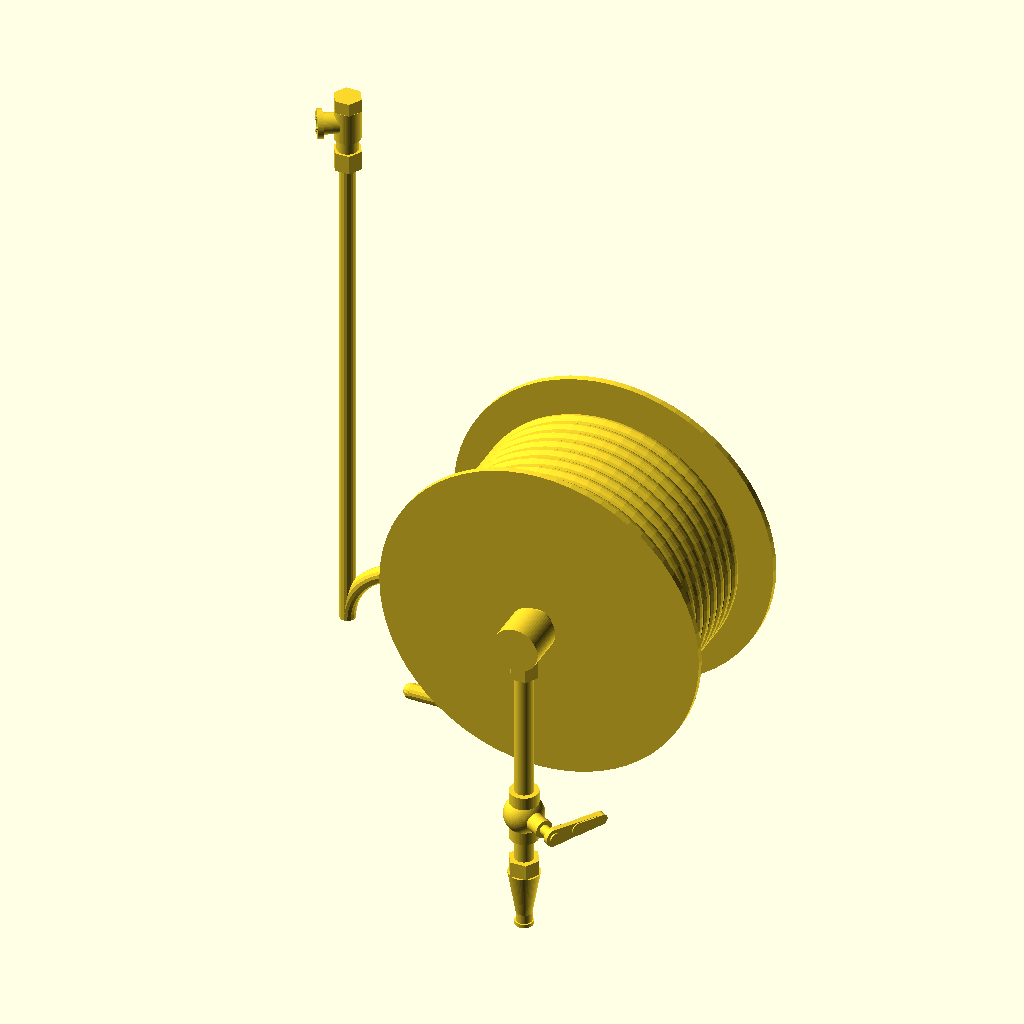
Cell 1 — every parameter at its default value.
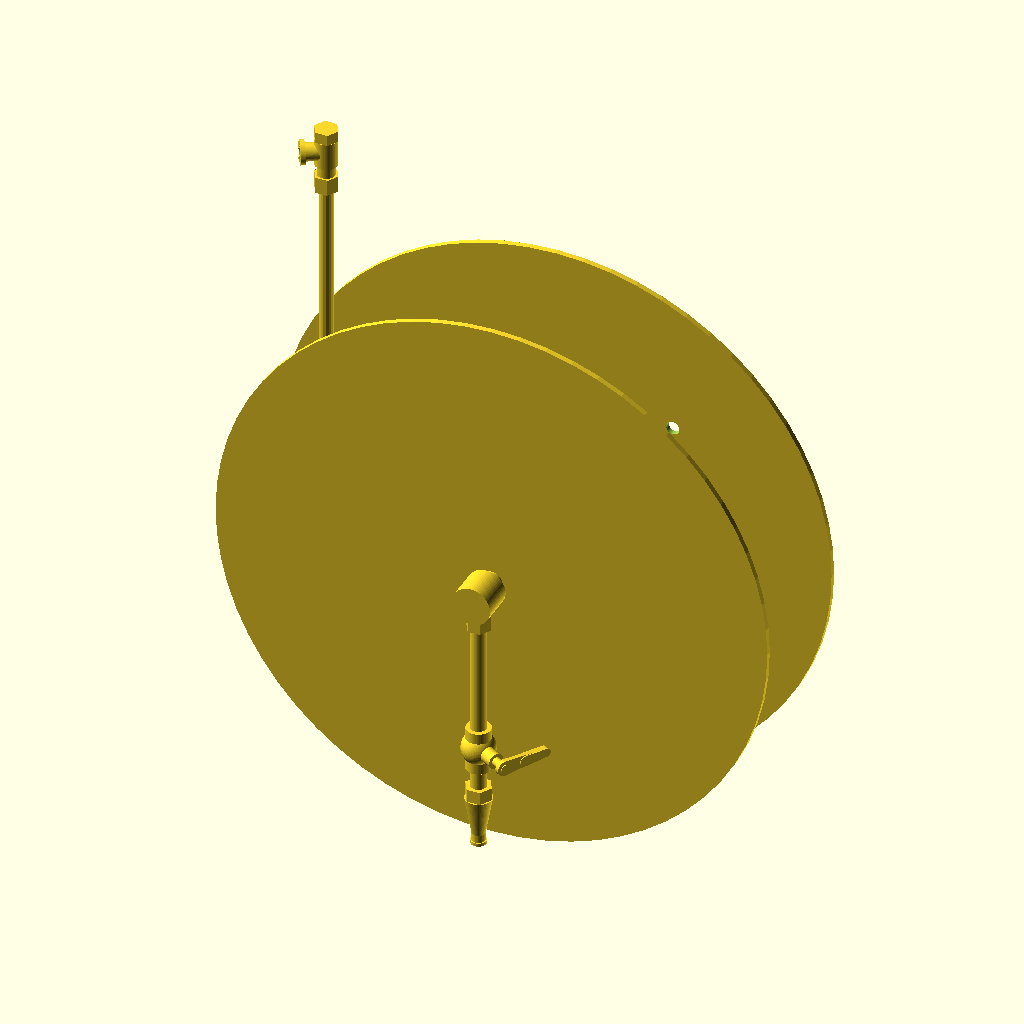
Cell 2: flange_dia = 500 (everything else at default).
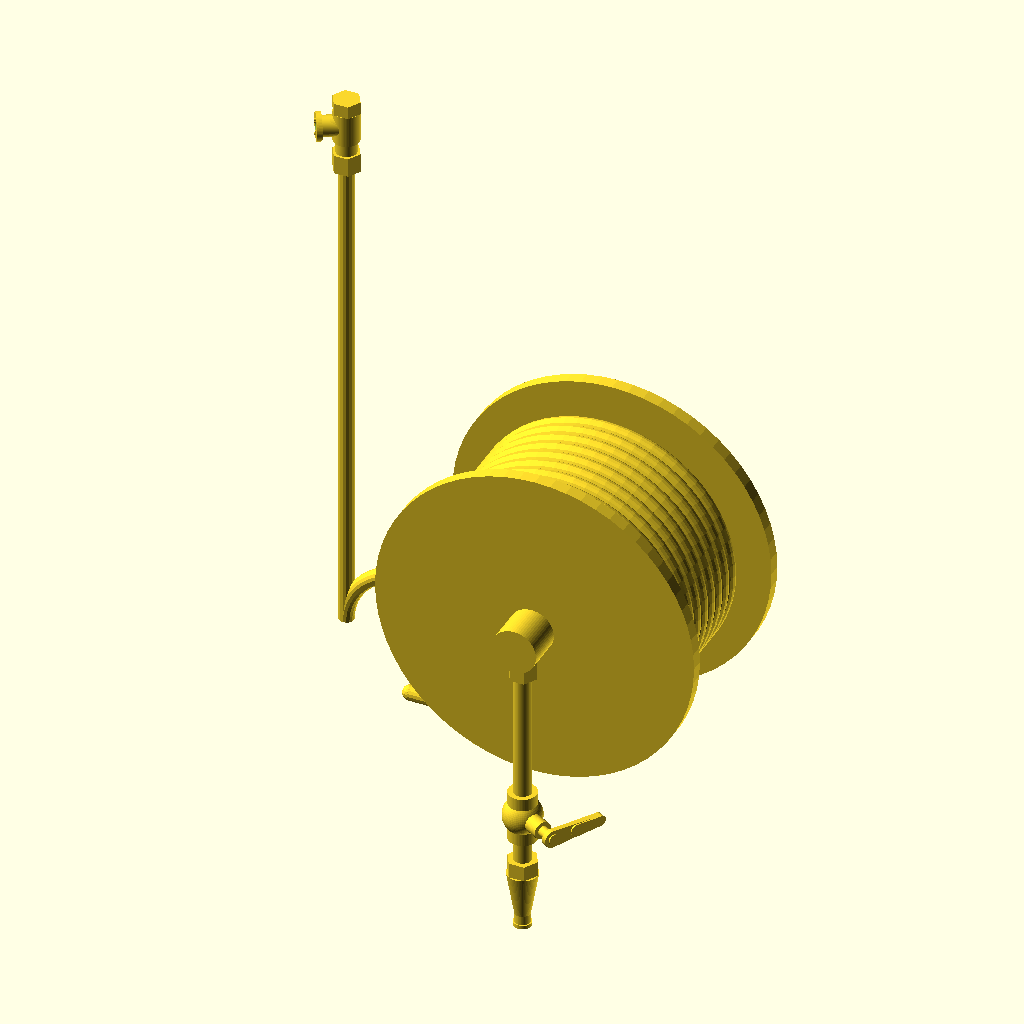
Cell 3: flange_thick = 10 (everything else at default).
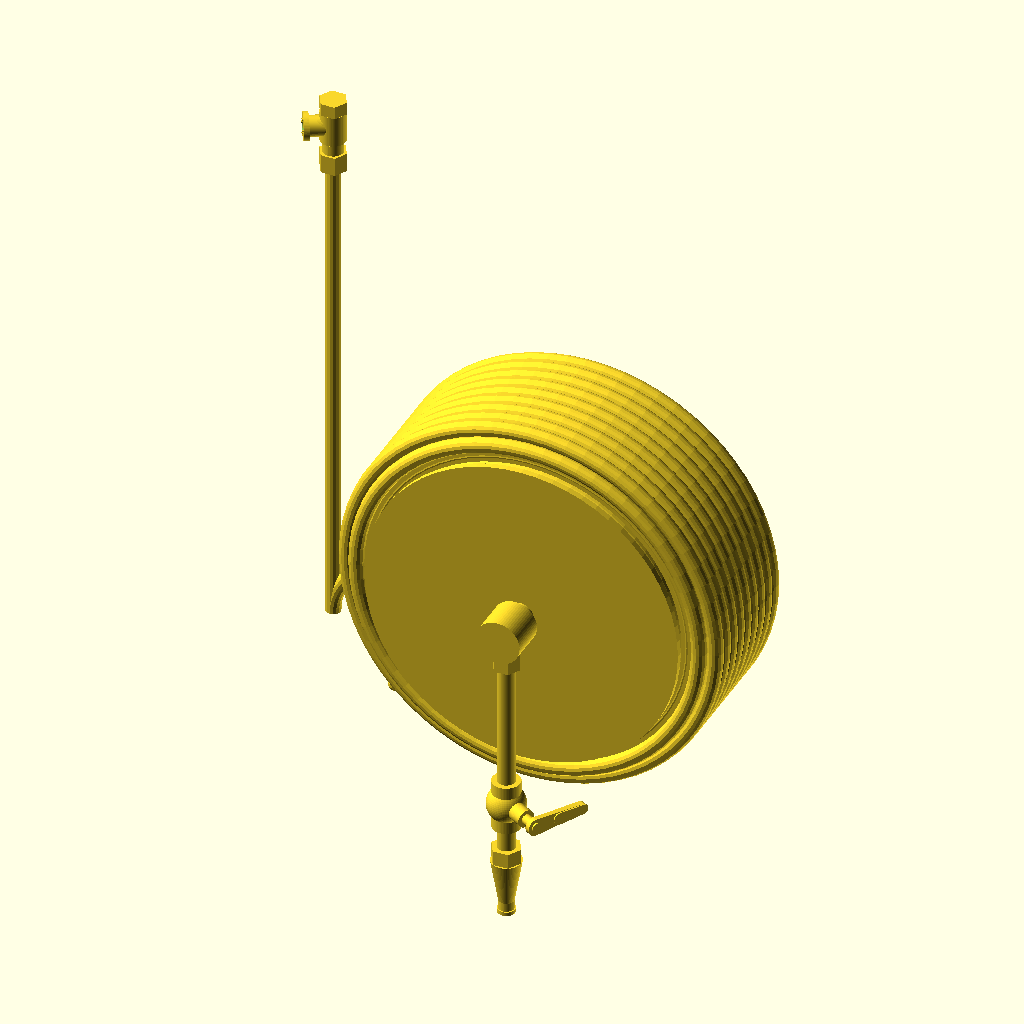
Cell 4 — drum_dia set to 200, the other parameters unchanged.
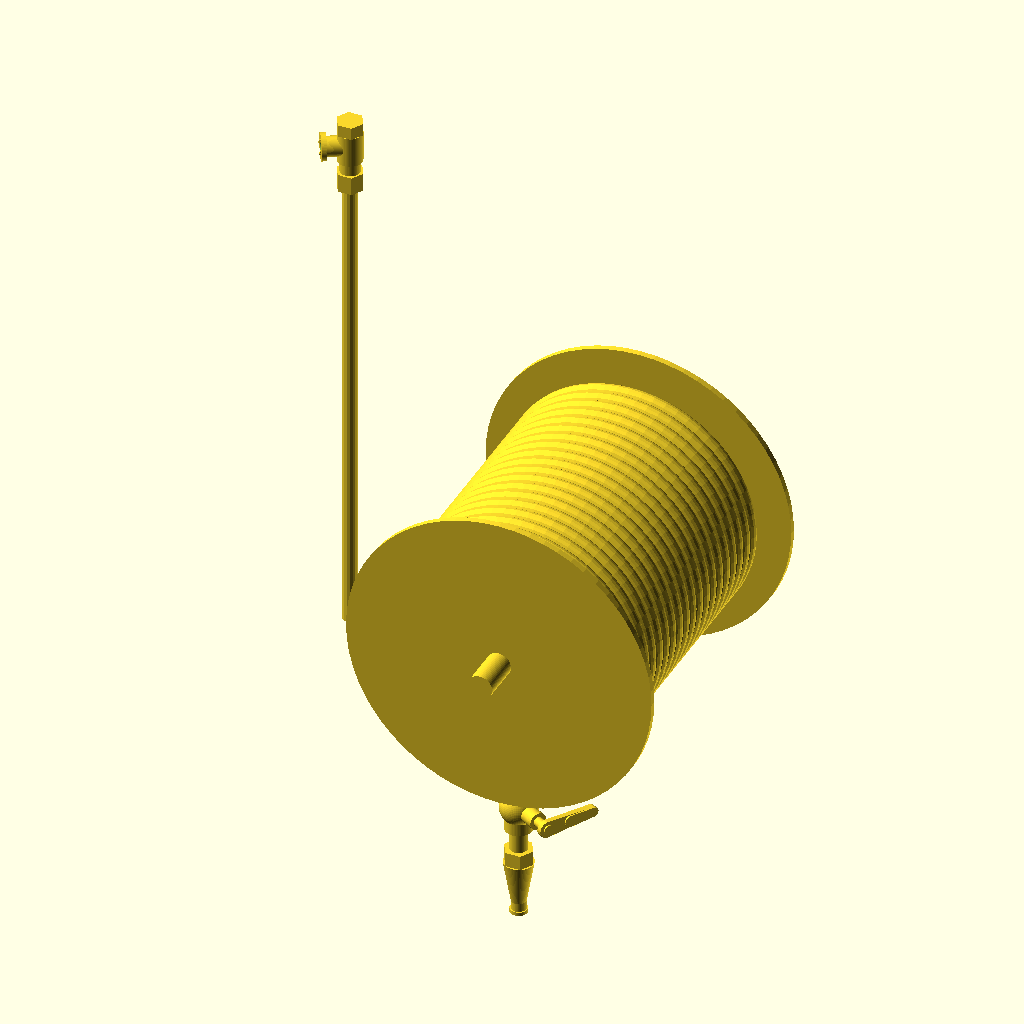
Cell 5: drum_width = 240 (everything else at default).
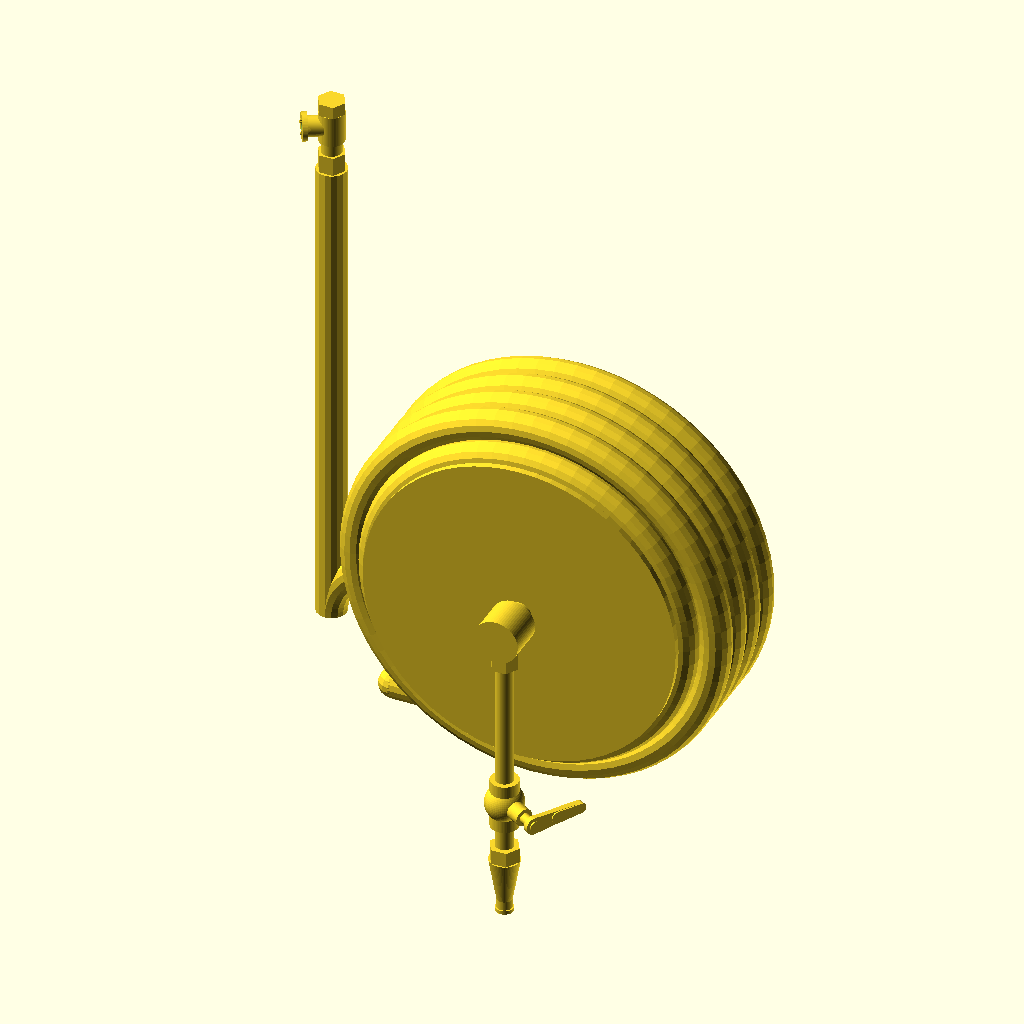
Cell 6 — hose_dia set to 24, the other parameters unchanged.
The same orthographic view direction (rotation 55°, 0°, 25°; colour scheme Cornfield) for every cell, with the view re-fitted per cell, so scale and position can differ between cells.
OpenSCAD source file projects/p3d-bench/demo/runs/image2cad_articraft_hose_reel_24414_image_openscad_gemini-reason/generated.scad:
/*
 * Parametric Hose Reel
 * 
 * This model generates a 3D hose reel with a wound hose, 
 * a bottom supply pipe with a valve, and an extended top hose with a connector.
 * 
 * Optimized heavily by using a 2D boolean union for the wound hose profile 
 * before rotate_extrude, preventing OpenSCAD CGAL timeouts during STL export.
 */

// --- Parameters ---

// Resolution for smooth curves
$fn = 64;

// Reel dimensions
flange_dia = 250;       // Diameter of the side plates
flange_thick = 5;       // Thickness of the side plates
drum_dia = 100;         // Diameter of the central core
drum_width = 120;       // Distance between flanges

// Hose dimensions
hose_dia = 12;          // Diameter of the hose
hose_layers = 5;        // Number of layers of wound hose

// Top hose routing
top_hose_x = -180;      // X position of the vertical hose segment
top_hose_z_end = 300;   // Z height of the top connector
bend_radius = 50;       // Radius of the 90-degree hose bend

// Bottom pipe routing
bottom_pipe_y = -90;    // Positioned behind the reel to connect to the axis
bottom_pipe_length = 200;


// --- Modules ---

// Generates the coiled hose on the drum
// Uses a 2D hull and union approach to create a single continuous profile,
// which massively speeds up rendering and prevents non-manifold errors.
module wound_hose() {
    num_wraps = floor((drum_width - 4) / hose_dia); 
    total_width = (num_wraps - 1) * (hose_dia * 0.98);
    
    rotate([90, 0, 0])
    rotate_extrude($fn=64) {
        union() {
            // Core hull to connect all layers into a single manifold solid
            hull() {
                // Base against the drum
                translate([drum_dia/2 - 1, -total_width/2])
                    square([1, total_width]);
                    
                // Center points of all hose wraps
                for(l = [0 : hose_layers - 1]) {
                    layer_radius = drum_dia/2 + hose_dia/2 + l * hose_dia * 0.85; 
                    offset = (l % 2 == 1) ? (hose_dia * 0.49) : 0;
                    for(w = [0 : num_wraps - 1]) {
                        y_pos = -total_width/2 + w * (hose_dia * 0.98) + offset; 
                        if (y_pos < drum_width/2 - 2 && y_pos > -drum_width/2 + 2) {
                            translate([layer_radius, y_pos]) 
                                square(0.1, center=true);
                        }
                    }
                }
            }
            
            // Actual ribbed surface of the hose
            for(l = [0 : hose_layers - 1]) {
                layer_radius = drum_dia/2 + hose_dia/2 + l * hose_dia * 0.85; 
                offset = (l % 2 == 1) ? (hose_dia * 0.49) : 0;
                for(w = [0 : num_wraps - 1]) {
                    y_pos = -total_width/2 + w * (hose_dia * 0.98) + offset; 
                    if (y_pos < drum_width/2 - 2 && y_pos > -drum_width/2 + 2) {
                        translate([layer_radius, y_pos]) 
                            circle(d=hose_dia * 1.02, $fn=16);
                    }
                }
            }
        }
    }
}

// Generates the main reel structure (flanges and drum)
module reel() {
    // Front flange with 4 mounting holes
    translate([0, drum_width/2 + flange_thick/2, 0]) 
        rotate([90, 0, 0]) 
        difference() {
            cylinder(h=flange_thick, d=flange_dia, center=true);
            // 4 holes arranged in a circle
            for(a = [45 : 90 : 360]) {
                rotate([0, 0, a]) 
                    translate([flange_dia * 0.3, 0, 0]) 
                    cylinder(h=flange_thick + 2, d=12, center=true);
            }
        }
        
    // Back flange (solid)
    translate([0, -drum_width/2 - flange_thick/2, 0]) 
        rotate([90, 0, 0]) 
        cylinder(h=flange_thick, d=flange_dia, center=true);
        
    // Center drum (extended slightly to overlap with flanges)
    rotate([90, 0, 0]) 
        cylinder(h=drum_width + 2, d=drum_dia, center=true);
        
    // The hose coiled on the drum
    wound_hose();
}

// Generates the lever handle for the bottom valve
module valve_handle() {
    // Stem connecting to valve
    cylinder(h=15, d=8);
    
    // Handle lever body (oriented along Y so it points horizontally when rotated)
    translate([0, 0, 12]) {
        hull() {
            cylinder(h=4, d=14, center=true);
            translate([0, 40, 0]) cylinder(h=4, d=8, center=true);
        }
        // Thicker grip area
        translate([0, 20, 0]) 
            hull() {
                cylinder(h=6, d=10, center=true);
                translate([0, 21, 0]) cylinder(h=6, d=8, center=true);
            }
    }
}

// Generates the bottom supply pipe, valve, and tapered nozzle
module bottom_assembly() {
    // Horizontal pipe from reel axis back to the drop pipe
    translate([0, -drum_width/2 + 2, 0])
        rotate([90, 0, 0])
        cylinder(h=abs(bottom_pipe_y - (-drum_width/2)) + 10, d=20);

    translate([0, bottom_pipe_y, 0]) {
        // Rotary union / hub connection at the back axis
        rotate([90, 0, 0]) cylinder(h=30, d=35, center=true);
        
        // Vertical drop pipe
        translate([0, 0, -bottom_pipe_length/2]) 
            cylinder(h=bottom_pipe_length, d=14, center=true);
            
        // Upper hexagonal fitting near the rotary union
        translate([0, 0, -30]) 
            cylinder(h=15, d=22, $fn=6);
            
        // Valve assembly
        translate([0, 0, -bottom_pipe_length + 50]) {
            // Spherical cast valve body
            sphere(d=30);
            cylinder(h=40, d=22, center=true);
            
            // Side port and handle
            rotate([0, 0, -30]) {
                translate([10, 0, 0]) rotate([0, 90, 0]) cylinder(h=15, d=14);
                translate([24, 0, 0]) rotate([0, 90, 0]) valve_handle();
            }
        }
        
        // Bottom nozzle assembly
        translate([0, 0, -bottom_pipe_length]) {
            // Hex base
            cylinder(h=12, d=24, $fn=6);
            // Tapered nozzle body 
            translate([0, 0, -35]) cylinder(h=35.1, d1=12, d2=24);
            // Straight tip
            translate([0, 0, -45]) cylinder(h=10.1, d=12);
            // Detail ring at the very tip
            translate([0, 0, -45]) cylinder(h=3, d=14);
        }
    }
}

// Generates the complex connector fitting at the end of the top hose
module top_connector() {
    // Base crimp/hex fitting
    cylinder(h=15, d=22, $fn=6);
    
    // Lower neck
    translate([0, 0, 14.9]) cylinder(h=10.2, d=16);
    
    // Main connector block
    translate([0, 0, 25]) {
        cylinder(h=25, d=20);
        
        // Top cap
        translate([0, 0, 24.9]) cylinder(h=10.1, d=22, $fn=6);
        
        // Angled side port 
        rotate([0, 0, 210]) 
            translate([0, 0, 12.5]) 
            rotate([0, 90, 0]) {
                cylinder(h=18, d=16);
                
                // Port face with inner details
                translate([0, 0, 17.9]) {
                    difference() {
                        cylinder(h=4.1, d=22);
                        // Inner bore
                        translate([0, 0, -1]) cylinder(h=6.2, d=12);
                    }
                    // Connection pins
                    for(a = [0 : 90 : 270]) {
                        rotate([0, 0, a]) 
                            translate([6, 0, 2]) 
                            cylinder(h=3, d=2);
                    }
                }
            }
    }
}

// Generates the hose extending upwards, routed from under the reel
module top_hose_assembly() {
    // Start position safely below the reel flanges to avoid intersections
    start_z = -flange_dia/2 - 15;
    wound_radius = drum_dia/2 + hose_layers * hose_dia * 0.85;
    
    // Vertical drop connecting the wound hose to the lower routing level
    translate([0, 0, start_z]) 
        cylinder(h = abs(-wound_radius - start_z) + 0.1, d=hose_dia, $fn=16);
        
    // Corner joint sphere
    translate([0, 0, start_z]) sphere(d=hose_dia, $fn=16);
        
    // Horizontal segment moving out to the left side
    translate([top_hose_x + bend_radius, 0, start_z]) 
        rotate([0, 90, 0]) 
        cylinder(h = abs(top_hose_x + bend_radius) + 0.1, d=hose_dia, $fn=16);
        
    // Corner joint sphere before the bend
    translate([top_hose_x + bend_radius, 0, start_z]) sphere(d=hose_dia, $fn=16);
        
    // 90-degree smooth bend upwards
    translate([top_hose_x + bend_radius, 0, start_z + bend_radius]) 
        rotate([90, 0, 0]) 
        rotate([0, 0, 90]) 
        rotate_extrude(angle=90, $fn=64) 
        translate([bend_radius, 0, 0]) 
        circle(d=hose_dia, $fn=16);
        
    // Long vertical segment moving up
    translate([top_hose_x, 0, start_z + bend_radius - 0.1]) 
        cylinder(h = top_hose_z_end - (start_z + bend_radius) + 0.2, d=hose_dia, $fn=16);
        
    // Connector fitting at the very top
    translate([top_hose_x, 0, top_hose_z_end]) 
        top_connector();
}


// --- Main Assembly ---

union() {
    reel();
    bottom_assembly();
    top_hose_assembly();
}
Parameter table extracted from the source (name, type, default, range or options):
flange_dia: number, default 250
flange_thick: number, default 5
drum_dia: number, default 100
drum_width: number, default 120
hose_dia: number, default 12
hose_layers: number, default 5
top_hose_x: number, default -180
top_hose_z_end: number, default 300
bend_radius: number, default 50
bottom_pipe_y: number, default -90
bottom_pipe_length: number, default 200
